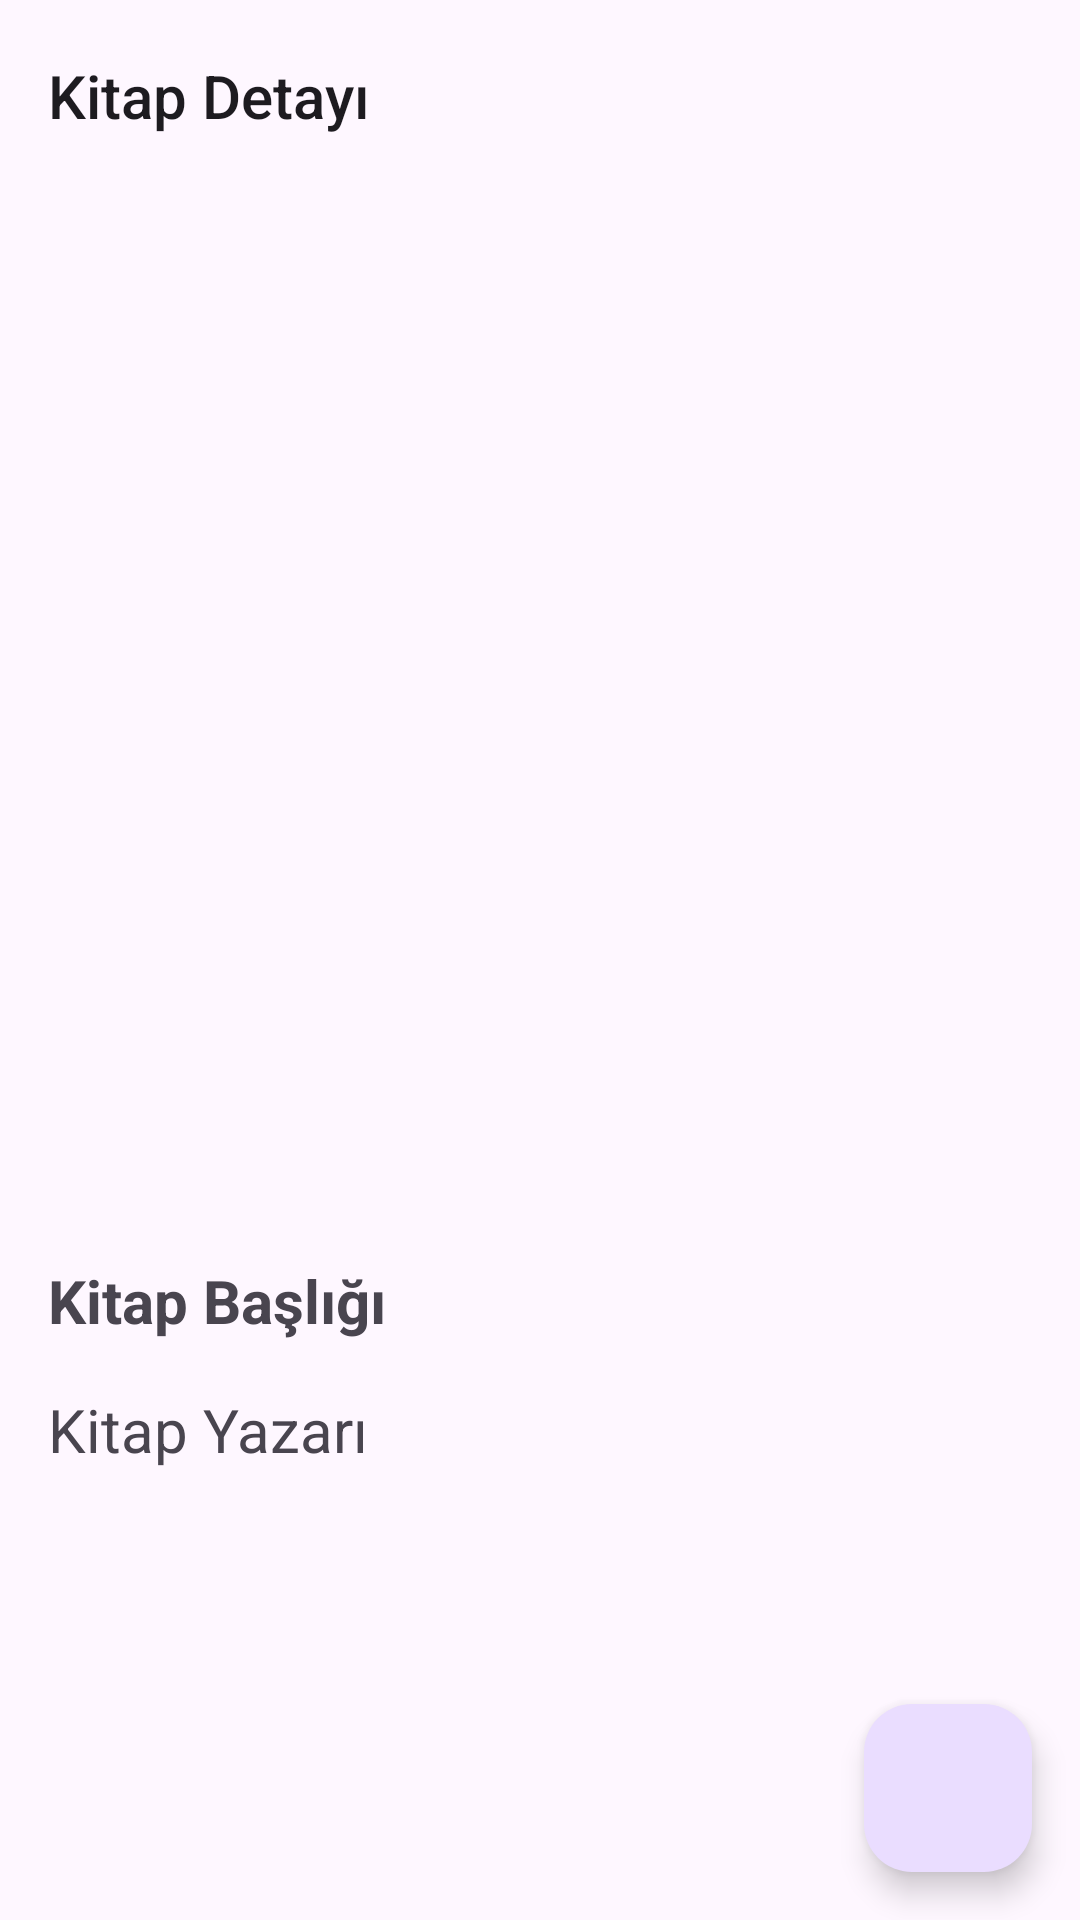

Produce the Android XML layout that renders to this screen, including the resource entries it uses.
<!-- AndroidManifest.xml: application theme Theme.FavoriteBookApp -->
<!-- res/layout/activity_book_detail.xml -->
<?xml version="1.0" encoding="utf-8" ?>
<androidx.coordinatorlayout.widget.CoordinatorLayout

    xmlns:android="http://schemas.android.com/apk/res/android"
    xmlns:app="http://schemas.android.com/apk/res-auto"
    xmlns:tools="http://schemas.android.com/tools"
    android:id="@+id/main"
    android:layout_width="match_parent"
    android:layout_height="match_parent"
    tools:context=".Activity.BookDetailActivity">

    <com.google.android.material.appbar.AppBarLayout
        android:id="@+id/appBarLayout"
        android:layout_width="match_parent"
        android:layout_height="wrap_content">

        <Toolbar
            android:id="@+id/toolBar"
            android:layout_width="match_parent"
            android:layout_height="?attr/actionBarSize"
            android:title="Kitap Detayı" />

    </com.google.android.material.appbar.AppBarLayout>

    <androidx.core.widget.NestedScrollView
        android:layout_width="match_parent"
        android:layout_height="match_parent"
        app:layout_behavior="@string/appbar_scrolling_view_behavior">

        <LinearLayout
            android:layout_width="match_parent"
            android:layout_height="wrap_content"
            android:orientation="vertical"
            android:padding="16dp">


            <ImageView
                android:id="@+id/imageBookCover"
                android:layout_width="200dp"
                android:layout_height="300dp"
                android:layout_gravity="center"
                android:scaleType="centerCrop"
                android:src="@mipmap/ic_launcher"/>

            <TextView
                android:id="@+id/textBookTitle"
                android:layout_width="match_parent"
                android:layout_height="wrap_content"
                android:layout_marginTop="40dp"
                android:textSize="20sp"
                android:textStyle="bold"
                android:text="Kitap Başlığı"/>

            <TextView
                android:id="@+id/textBookAuthor"
                android:layout_width="match_parent"
                android:layout_height="wrap_content"
                android:layout_marginTop="16dp"
                android:textSize="20sp"
                android:textStyle="normal"
                android:text="Kitap Yazarı"/>

        </LinearLayout>
    </androidx.core.widget.NestedScrollView>

    <com.google.android.material.floatingactionbutton.FloatingActionButton
        android:id="@+id/fabFavorite"
        android:layout_width="wrap_content"
        android:layout_height="wrap_content"
        android:layout_gravity="bottom|end"
        android:layout_margin="16dp"
        android:src="@drawable/favoritebook"
        android:contentDescription="Favorite Book" />



</androidx.coordinatorlayout.widget.CoordinatorLayout>
<!-- resources referenced by this layout -->
<resources>
  <style name="Theme.FavoriteBookApp" parent="Base.Theme.FavoriteBookApp" />
  <style name="Base.Theme.FavoriteBookApp" parent="Theme.Material3.DayNight.NoActionBar">
          
          <item name="color">@color/green</item>
  
          
      </style>
</resources>
